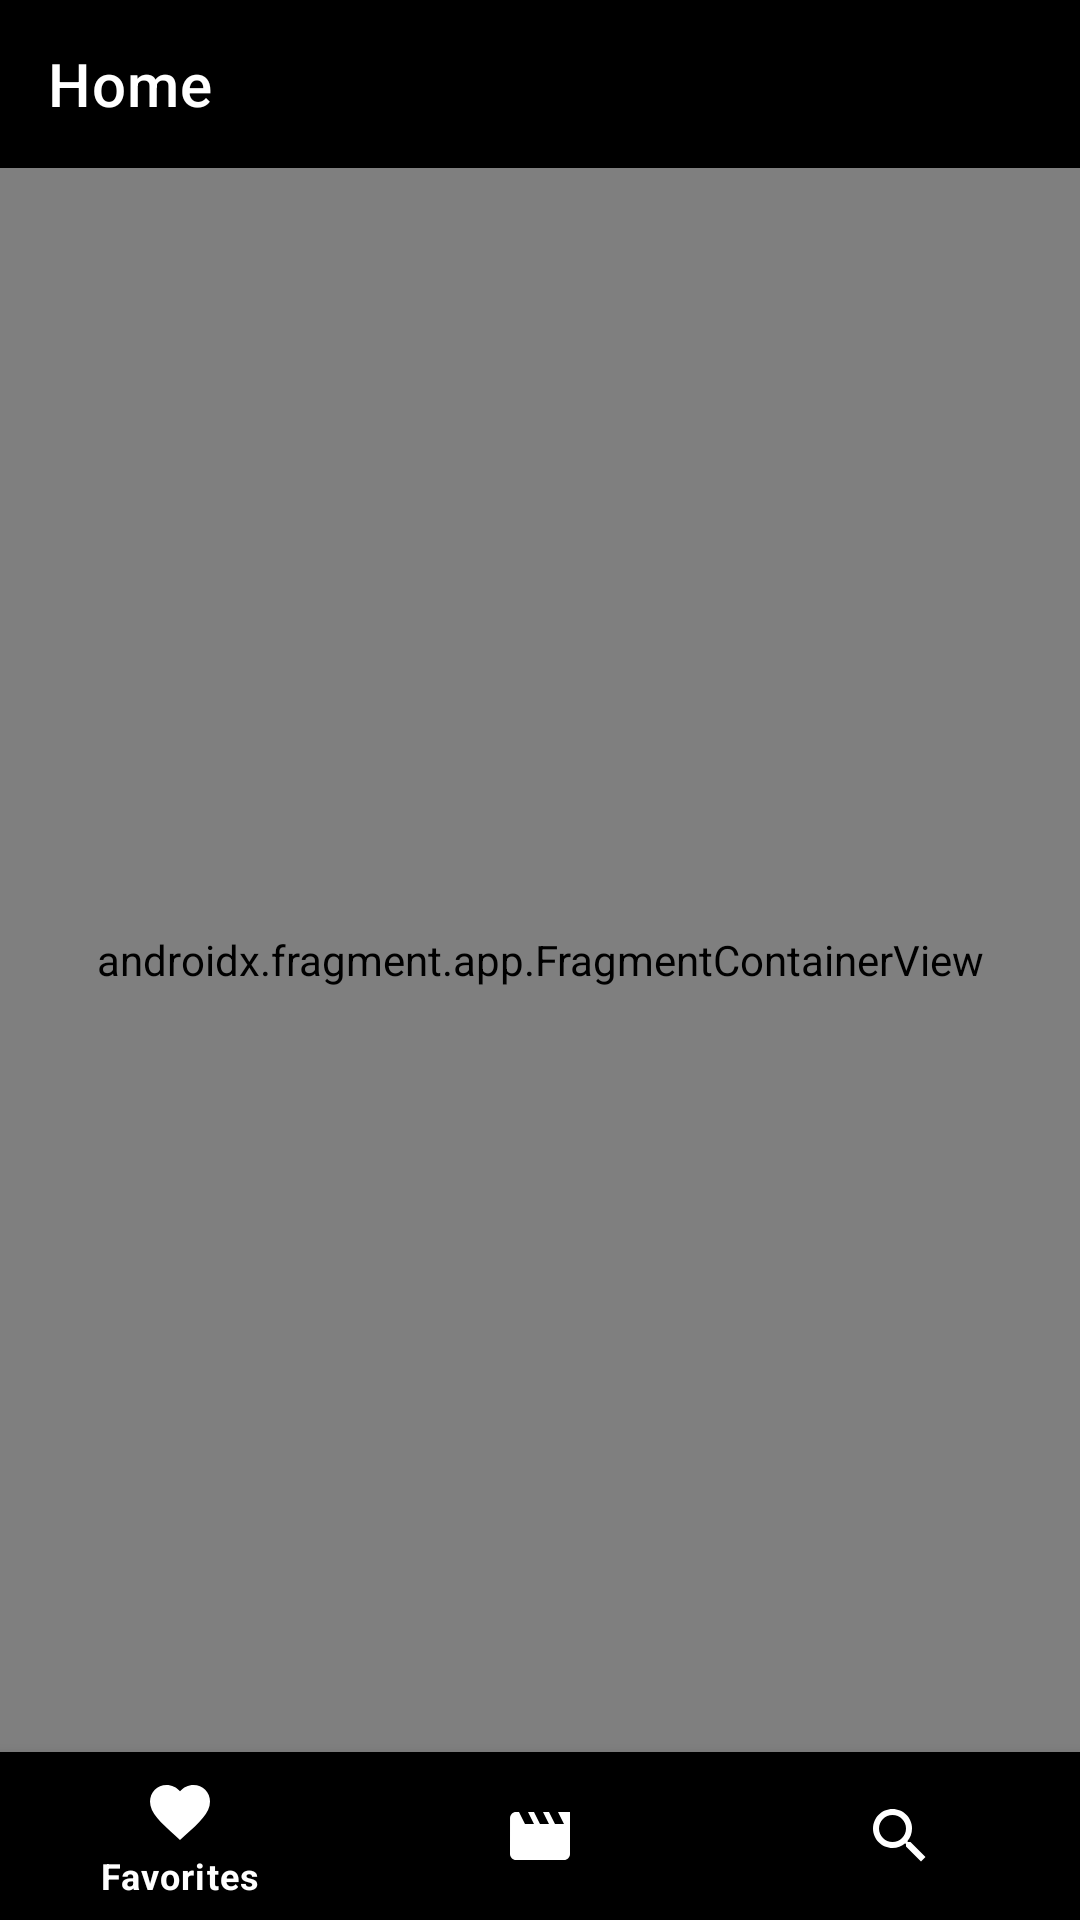

This screen was rendered from an Android layout file. Write that file and the resources it references.
<!-- AndroidManifest.xml: application theme Theme.Emagtestapp -->
<!-- res/layout/home_activity.xml -->
<?xml version="1.0" encoding="utf-8"?>
<layout xmlns:android="http://schemas.android.com/apk/res/android"
    xmlns:app="http://schemas.android.com/apk/res-auto"
    xmlns:tools="http://schemas.android.com/tools">

    <androidx.constraintlayout.widget.ConstraintLayout
        android:layout_width="match_parent"
        android:layout_height="match_parent">


        <com.google.android.material.appbar.MaterialToolbar
            android:id="@+id/toolbar"
            style="@style/Widget.EmagTestApp.Toolbar"
            android:layout_width="match_parent"
            android:layout_height="?attr/actionBarSize"
            app:layout_constraintEnd_toEndOf="parent"
            app:layout_constraintStart_toStartOf="parent"
            app:layout_constraintTop_toTopOf="parent"
            app:title="@string/home_title" />

        <androidx.fragment.app.FragmentContainerView
            android:id="@+id/fragment_container"
            android:name="androidx.navigation.fragment.NavHostFragment"
            android:layout_width="match_parent"
            android:layout_height="0dp"
            app:defaultNavHost="true"
            app:layout_constraintBottom_toTopOf="@+id/bottom_navigation_view"
            app:layout_constraintEnd_toEndOf="parent"
            app:layout_constraintStart_toStartOf="parent"
            app:layout_constraintTop_toBottomOf="@+id/toolbar"
            app:navGraph="@navigation/nav_graph" />

        <com.google.android.material.bottomnavigation.BottomNavigationView
            android:id="@+id/bottom_navigation_view"
            style="@style/Widget.EmagTestApp.BottomNavigationView"
            android:layout_width="match_parent"
            android:layout_height="wrap_content"
            app:layout_constraintBottom_toBottomOf="parent"
            app:layout_constraintEnd_toEndOf="parent"
            app:layout_constraintStart_toStartOf="parent"
            app:layout_constraintTop_toBottomOf="@+id/fragment_container"
            app:menu="@menu/menu_home_bottom_nav"
            tools:visibility="visible" />


    </androidx.constraintlayout.widget.ConstraintLayout>
</layout>
<!-- resources referenced by this layout -->
<resources>
  <string name="home_title">Home</string>
  <style name="Widget.EmagTestApp.BottomNavigationView" parent="Widget.MaterialComponents.BottomNavigationView">
          <item name="backgroundTint">?attr/colorPrimary</item>
          <item name="itemIconTint">?attr/colorOnPrimary</item>
          <item name="itemTextColor">?attr/colorOnPrimary</item>
          <item name="labelVisibilityMode">selected</item>
      </style>
  <style name="Widget.EmagTestApp.Toolbar" parent="Widget.MaterialComponents.Toolbar">
          <item name="materialThemeOverlay">@style/ThemeOverlay.MaterialComponents.Toolbar.Primary
          </item>
          <item name="android:theme">@style/ThemeOverlay.MaterialComponents.Toolbar.Primary</item>
          <item name="popupTheme">@style/ThemeOverlay.MaterialComponents.Toolbar.Popup.Primary</item>
          <item name="android:background">?attr/colorPrimary</item>
          <item name="titleTextColor">?attr/colorOnPrimary</item>
      </style>
  <style name="Theme.Emagtestapp" parent="Theme.MaterialComponents.Light">
          
          <item name="colorPrimary">@color/black</item>
          <item name="colorOnPrimary">@color/white</item>
          
          
          <item name="colorSecondary">@color/teal_200</item>
          <item name="colorSecondaryVariant">@color/teal_700</item>
          <item name="colorOnSecondary">@color/black</item>
          
      </style>
  <!-- not gathered from this repository: default colours our renderer supplied (Android Studio template values) -->
  <color name="teal_200">#FF03DAC5</color>
  <color name="teal_700">#FF018786</color>
  <color name="black">#FF000000</color>
  <color name="white">#FFFFFFFF</color>
</resources>
